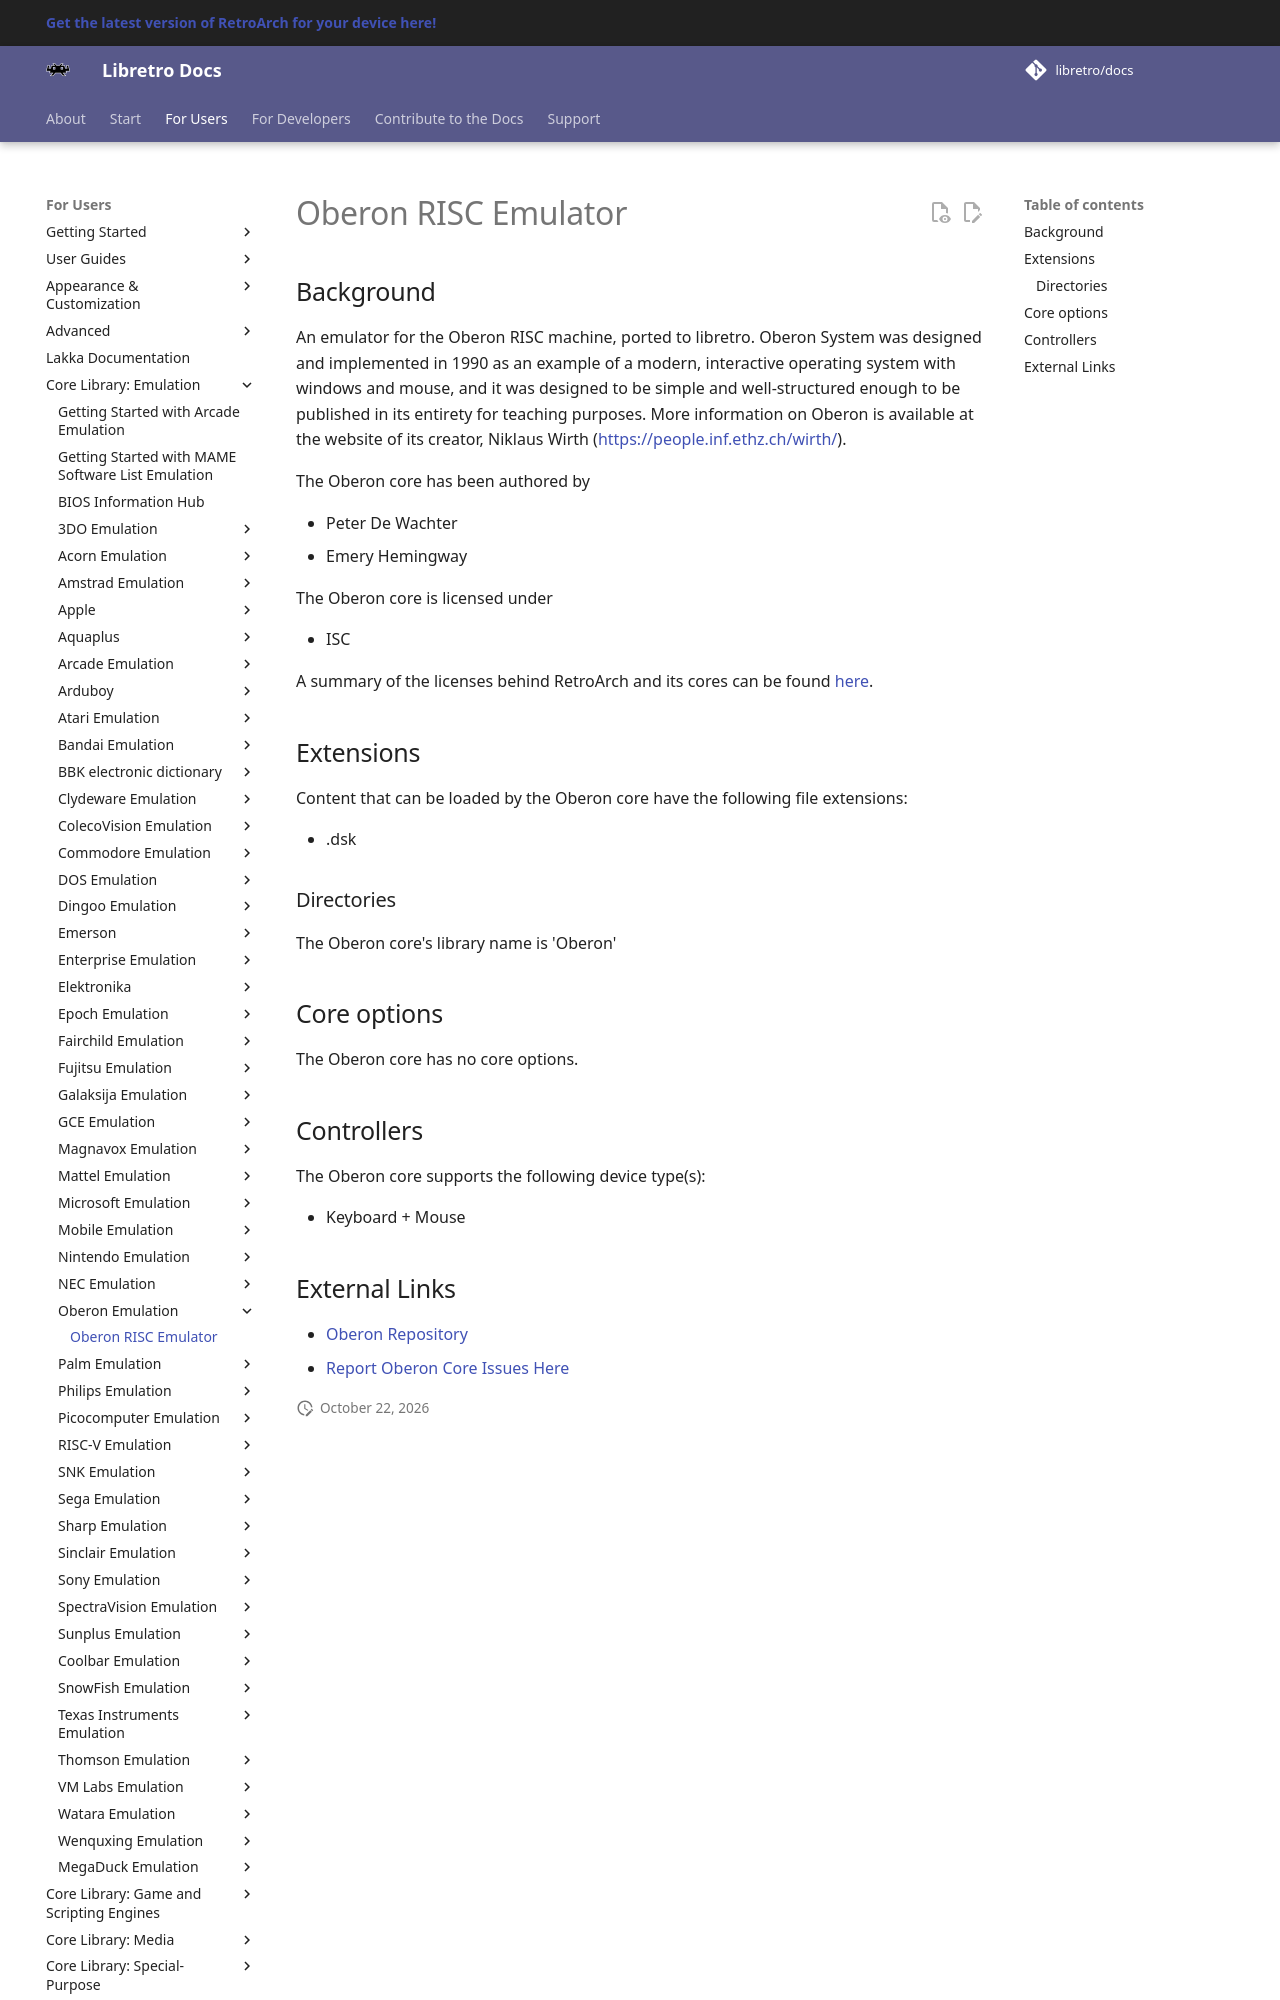

repository: libretro/docs · page: library/oberon/index.html · generator: mkdocs

---
title: "Oberon RISC Emulator core for RetroArch"
description: "RetroArch Oberon RISC Emulator core: core options and controls. An emulator for the Oberon RISC machine, ported to libretro."
---

# Oberon RISC Emulator

## Background

An emulator for the Oberon RISC machine, ported to libretro. Oberon System was designed and implemented in 1990 as an example of a modern, interactive operating system with windows and mouse, and it was designed to be simple and well-structured enough to be published in its entirety for teaching purposes. More information on Oberon is available at the website of its creator, Niklaus Wirth (https://people.inf.ethz.ch/wirth/).

The Oberon core has been authored by

- Peter De Wachter
- Emery Hemingway

The Oberon core is licensed under

- ISC

A summary of the licenses behind RetroArch and its cores can be found [here](../development/licenses.md).

## Extensions

Content that can be loaded by the Oberon core have the following file extensions:

- .dsk

### Directories

The Oberon core's library name is 'Oberon'

## Core options

The Oberon core has no core options.

## Controllers

The Oberon core supports the following device type(s):

- Keyboard + Mouse
